Dataset: animals (GitHub, Alexandresaintalbin/Wildlife_AI). Classes: Bufotes viridis - green toad, 02983 animalia chordata amphibia anura hylidae hyla arborea, 02992 animalia chordata amphibia anura hylidae hyla meridionalis, Pelophylax ridibundus - marsh frog, 03045 animalia chordata amphibia anura ranidae rana italica, Rana temporaria - common frog, Ichthyosaura alpestris - alpine newt, Salamandra atra - alpine salamander, Salamandra lanzai - Lanza salamander, Salamandra salamandra - fire salamander, Bos taurus - domestic cattle, Capra hircus - domestic goat, Capra ibex - Alpine ibex, Ovis aries - domestic sheep, Rupicapra rupicapra - chamois, Capreolus capreolus - roe deer, Cervus elaphus - red deer, Dama dama - fallow deer, Sus scrofa - wild boar, Canis familiaris - domestic dog, Canis lupus - wolf, Vulpes vulpes - red fox, Felis catus - domestic cat, Martes foina - stone marten, Meles meles - European badger, Mustela nivalis - least weasel, Procyon lotor - raccoon, Ursus arctos - brown bear, Erinaceus europaeus - European hedgehog, Talpa europaea - European mole, Lepus europaeus - European hare, Oryctolagus cuniculus - European rabbit, Equus asinus - donkey, Equus caballus - horse, Myodes glareolus - bank vole, Ondatra zibethicus - muskrat, Myocastor coypus - coypu, Hystrix cristata - crested porcupine, Mus musculus - house mouse, Rattus rattus - black rat, Marmota marmota - Alpine marmot, Sciurus vulgaris - red squirrel, Natrix natrix - grass snake, Pantherophis guttatus - corn snake, Hemidactylus turcicus - Turkish gecko, 05020 animalia chordata reptilia squamata lacertidae lacerta viridis, Vipera aspis - asp viper, 05140 animalia chordata reptilia testudines emydidae emys orbicularis, 05155 animalia chordata reptilia testudines geoemydidae mauremys leprosa, Testudo hermanni - Hermann tortoise.

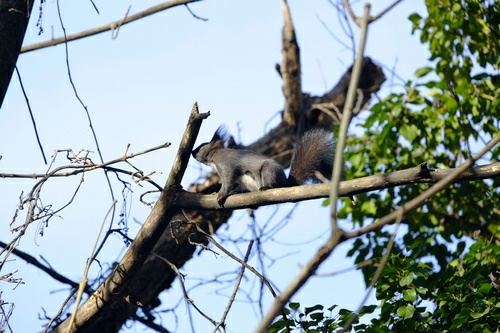
Label: Sciurus vulgaris - red squirrel

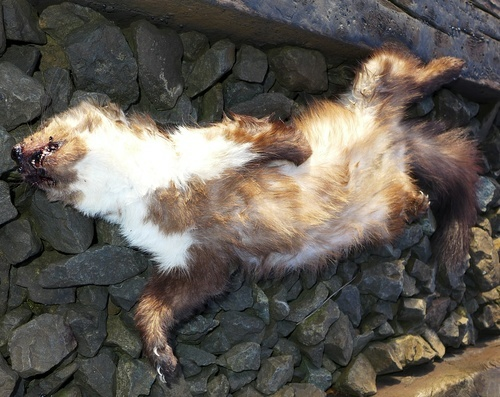
Label: Martes foina - stone marten

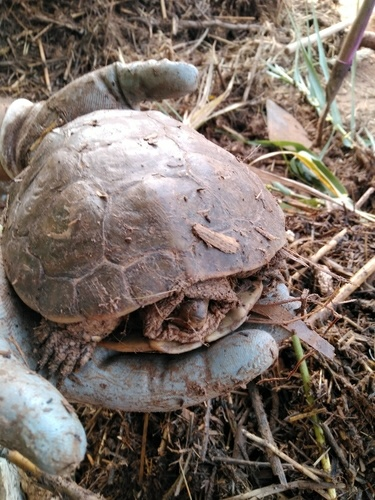
Label: 05155 animalia chordata reptilia testudines geoemydidae mauremys leprosa

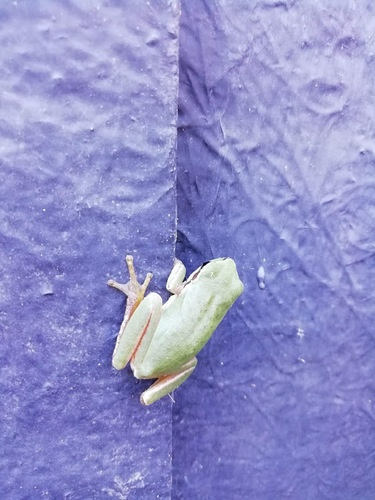
Label: 02992 animalia chordata amphibia anura hylidae hyla meridionalis

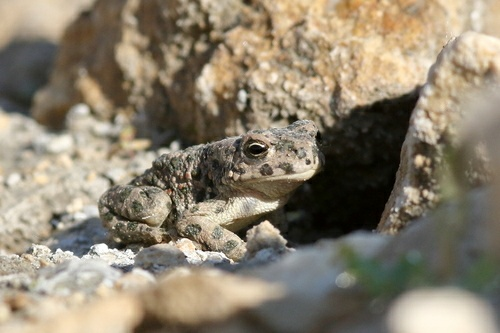
Label: Bufotes viridis - green toad

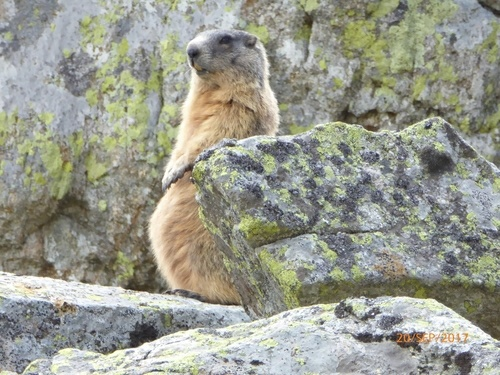
Label: Marmota marmota - Alpine marmot
